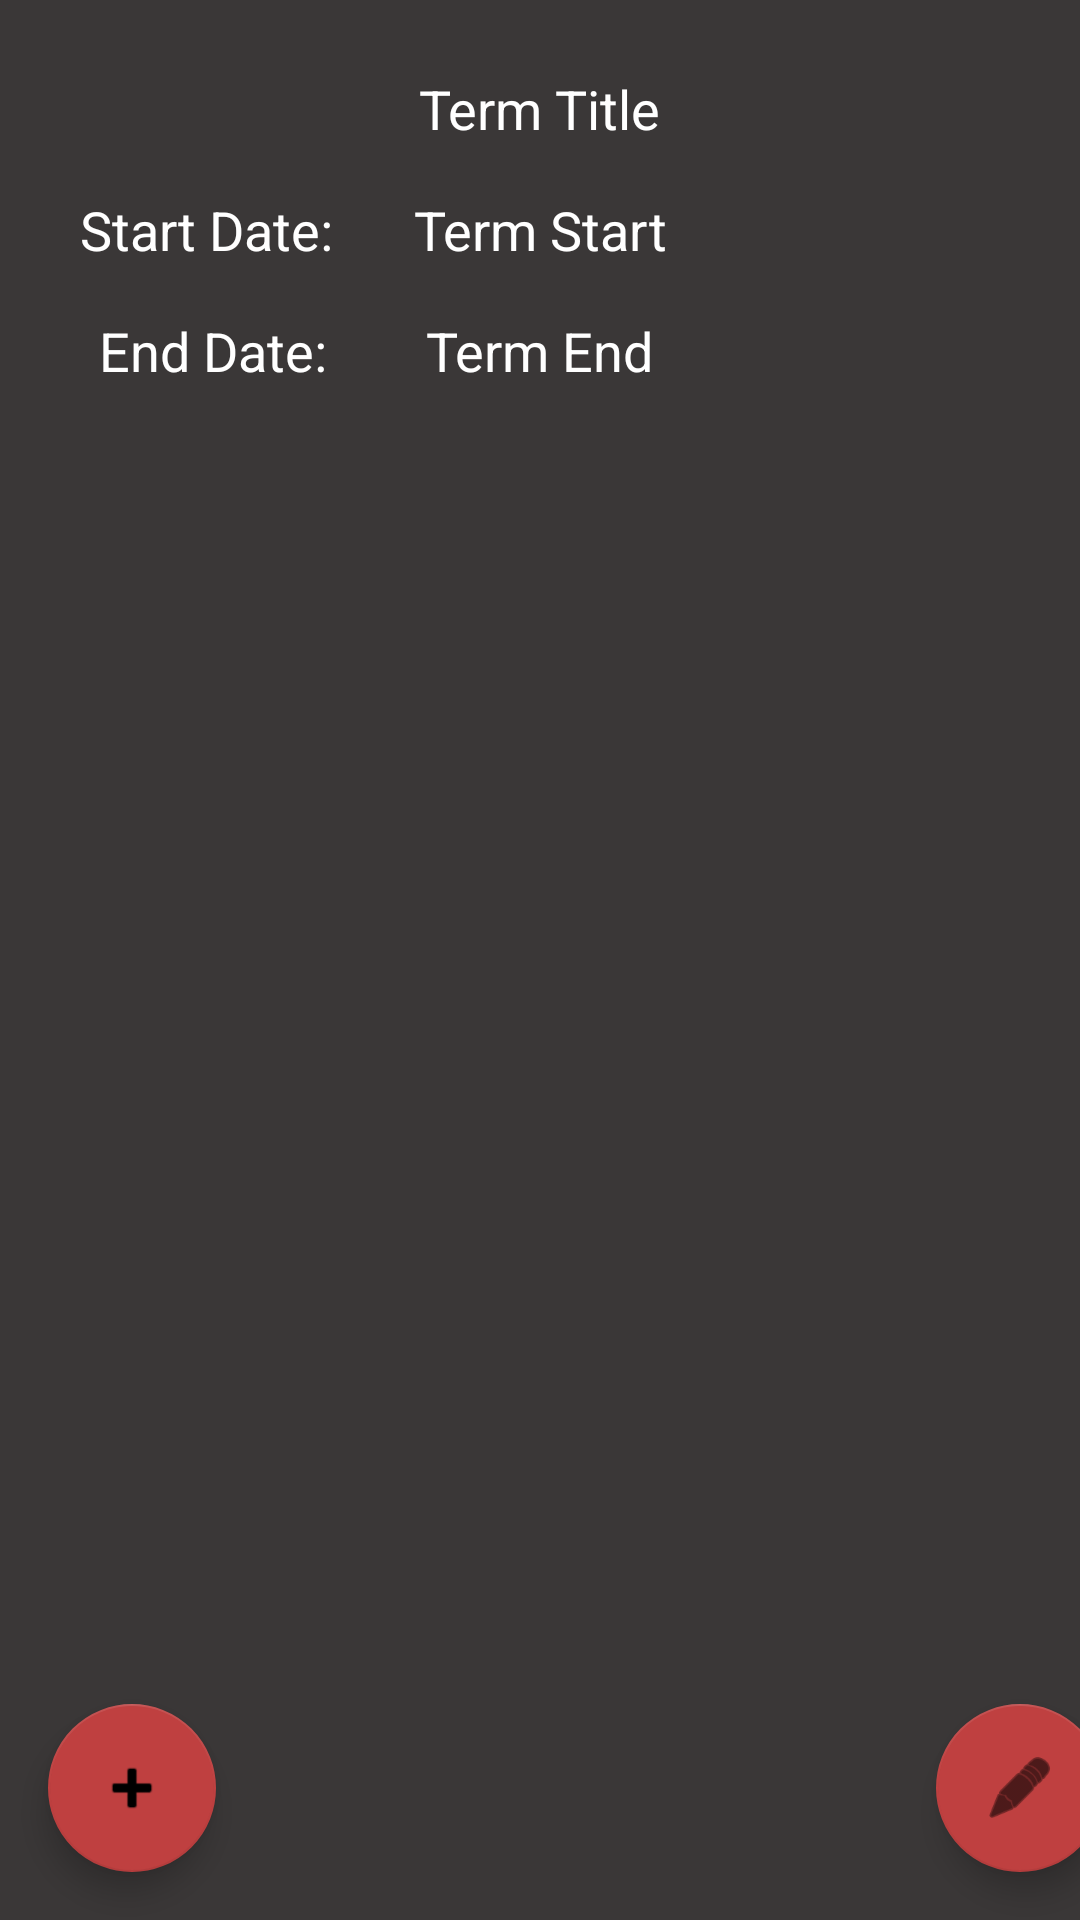

The Android layout XML behind this screen, and the referenced resources:
<!-- AndroidManifest.xml: application theme Theme.BE_School_App -->
<!-- res/layout/activity_term_details.xml -->
<?xml version="1.0" encoding="utf-8"?>
<androidx.constraintlayout.widget.ConstraintLayout xmlns:android="http://schemas.android.com/apk/res/android"
    xmlns:app="http://schemas.android.com/apk/res-auto"
    xmlns:tools="http://schemas.android.com/tools"
    android:id="@+id/boxInsetLayout"
    android:layout_width="match_parent"
    android:layout_height="match_parent"
    android:background="#E6252222"
    android:padding="@dimen/box_inset_layout_padding"
    tools:context=".TermDetailsActivity"
    tools:deviceIds="wear">

    <com.google.android.material.floatingactionbutton.FloatingActionButton
        android:id="@+id/fabEditTerm"
        android:layout_width="wrap_content"
        android:layout_height="wrap_content"
        android:layout_marginStart="264dp"
        android:layout_marginEnd="16dp"
        android:layout_marginBottom="16dp"
        android:background="#BF4040"
        android:backgroundTint="#BF4040"
        android:clickable="true"
        android:contentDescription="@string/todo"
        android:focusable="true"
        android:tint="#BF4040"
        app:backgroundTint="#BF4040"
        app:layout_constraintBottom_toBottomOf="parent"
        app:layout_constraintEnd_toEndOf="parent"
        app:layout_constraintStart_toEndOf="@+id/addAssessmentFAB"
        app:srcCompat="@android:drawable/ic_menu_edit" />

    <com.google.android.material.floatingactionbutton.FloatingActionButton
        android:id="@+id/addAssessmentFAB"
        android:layout_width="wrap_content"
        android:layout_height="wrap_content"
        android:layout_marginStart="16dp"
        android:layout_marginBottom="16dp"
        android:background="#BF4040"
        android:backgroundTint="#BF4040"
        android:clickable="true"
        android:contentDescription="@string/todo"
        android:focusable="true"
        android:tint="#BF4040"
        app:backgroundTint="#BF4040"
        app:layout_constraintBottom_toBottomOf="parent"
        app:layout_constraintStart_toStartOf="parent"
        app:srcCompat="@android:drawable/ic_input_add" />

    <TextView
        android:id="@+id/textView11"
        android:layout_width="wrap_content"
        android:layout_height="wrap_content"
        android:text="@string/start_date"
        android:textColor="#FFFFFF"
        android:textSize="18sp"
        app:layout_constraintEnd_toStartOf="@+id/tvTermStart"
        app:layout_constraintStart_toStartOf="parent"
        app:layout_constraintTop_toTopOf="@+id/tvTermStart" />

    <TextView
        android:id="@+id/textView9"
        android:layout_width="wrap_content"
        android:layout_height="wrap_content"
        android:text="@string/end_date"
        android:textColor="#FFFFFF"
        android:textSize="18sp"
        app:layout_constraintEnd_toStartOf="@+id/tvTermEnd"
        app:layout_constraintStart_toStartOf="parent"
        app:layout_constraintTop_toTopOf="@+id/tvTermEnd" />

    <TextView
        android:id="@+id/tvTermTitle"
        android:layout_width="wrap_content"
        android:layout_height="wrap_content"
        android:layout_marginStart="32dp"
        android:layout_marginTop="24dp"
        android:layout_marginEnd="32dp"
        android:text="@string/term_title"
        android:textColor="#FFFFFF"
        android:textSize="18sp"
        app:layout_constraintEnd_toEndOf="parent"
        app:layout_constraintStart_toStartOf="parent"
        app:layout_constraintTop_toTopOf="parent" />

    <TextView
        android:id="@+id/tvTermStart"
        android:layout_width="wrap_content"
        android:layout_height="wrap_content"
        android:layout_marginTop="16dp"
        android:text="@string/term_start"
        android:textColor="#FFFFFF"
        android:textSize="18sp"
        app:layout_constraintEnd_toEndOf="parent"
        app:layout_constraintStart_toStartOf="parent"
        app:layout_constraintTop_toBottomOf="@+id/tvTermTitle" />

    <TextView
        android:id="@+id/tvTermEnd"
        android:layout_width="wrap_content"
        android:layout_height="wrap_content"
        android:layout_marginTop="16dp"
        android:text="@string/term_end"
        android:textColor="#FFFFFF"
        android:textSize="18sp"
        app:layout_constraintEnd_toEndOf="parent"
        app:layout_constraintStart_toStartOf="parent"
        app:layout_constraintTop_toBottomOf="@+id/tvTermStart" />

    <ListView
        android:id="@+id/lvCourses"
        android:layout_width="match_parent"
        android:layout_height="0dp"
        android:layout_marginStart="16dp"
        android:layout_marginTop="24dp"
        android:layout_marginEnd="16dp"
        android:layout_marginBottom="80dp"
        android:cacheColorHint="#FFFFFF"
        android:textColor="#FFFFFF"
        app:layout_constraintBottom_toBottomOf="parent"
        app:layout_constraintEnd_toEndOf="parent"
        app:layout_constraintHorizontal_bias="1.0"
        app:layout_constraintStart_toStartOf="parent"
        app:layout_constraintTop_toBottomOf="@+id/tvTermEnd"
        app:layout_constraintVertical_bias="0.0">

    </ListView>
</androidx.constraintlayout.widget.ConstraintLayout>
<!-- resources referenced by this layout -->
<resources>
  <string name="end_date">End Date:</string>
  <string name="start_date">Start Date:</string>
  <string name="term_end">Term End</string>
  <string name="term_start">Term Start</string>
  <string name="term_title">Term Title</string>
  <string name="todo">TODO</string>
  <style name="Theme.BE_School_App" parent="Theme.MaterialComponents.DayNight.DarkActionBar">
          
          <item name="colorPrimary">@color/purple_500</item>
          <item name="colorPrimaryVariant">@color/purple_700</item>
          <item name="colorOnPrimary">@color/white</item>
          
          <item name="colorSecondary">@color/teal_200</item>
          <item name="colorSecondaryVariant">@color/teal_700</item>
          <item name="colorOnSecondary">@color/black</item>
          
          <item name="android:statusBarColor" tools:targetApi="l">?attr/colorPrimaryVariant</item>
          
      </style>
  <!-- not gathered from this repository: default colours our renderer supplied (Android Studio template values) -->
  <color name="purple_500">#FF6200EE</color>
  <color name="purple_700">#FF3700B3</color>
  <color name="teal_200">#FF03DAC5</color>
  <color name="teal_700">#FF018786</color>
  <color name="black">#FF000000</color>
  <color name="white">#FFFFFFFF</color>
</resources>
